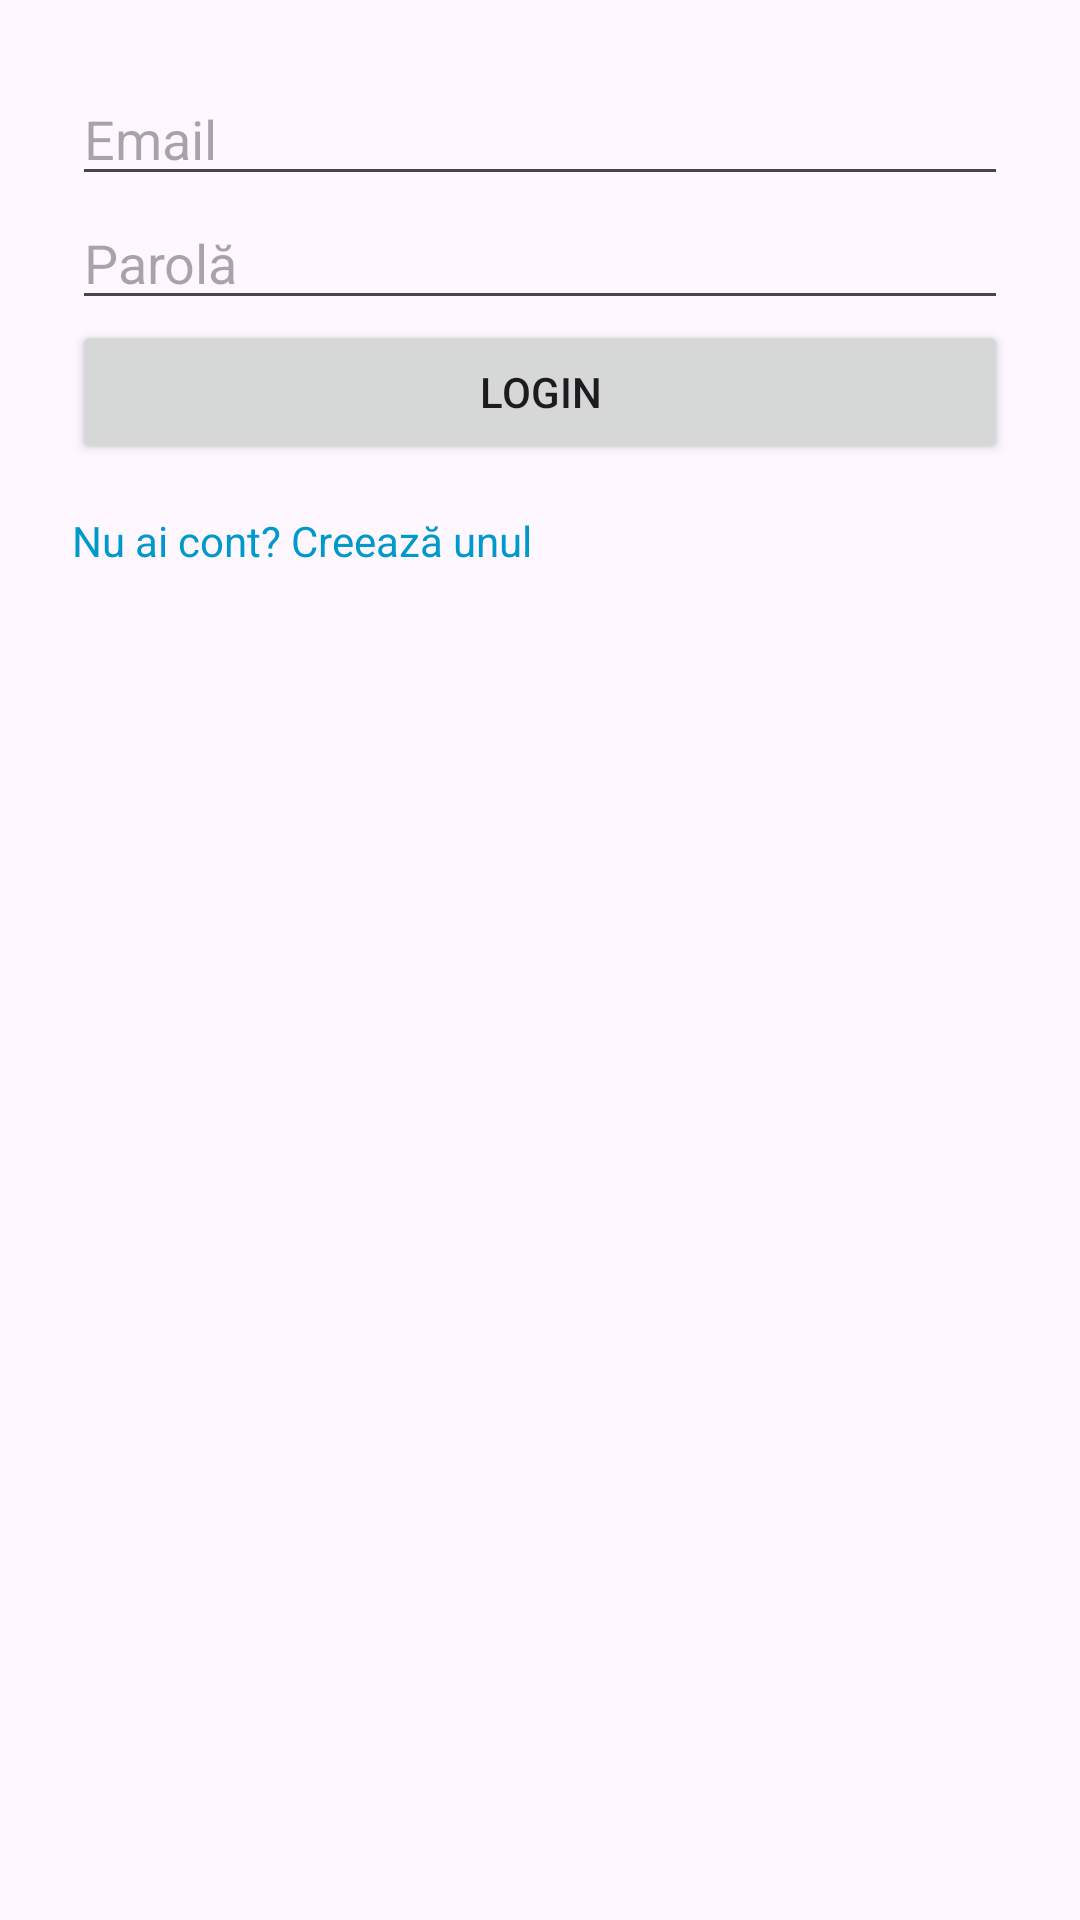

Layout XML and referenced resources for this Android screen:
<!-- AndroidManifest.xml: application theme Theme.CarSharingApp -->
<!-- res/layout/activity_login.xml -->
<?xml version="1.0" encoding="utf-8"?>
<LinearLayout xmlns:android="http://schemas.android.com/apk/res/android"
    xmlns:app="http://schemas.android.com/apk/res-auto"
    xmlns:tools="http://schemas.android.com/tools"
    android:id="@+id/main"
    android:layout_width="match_parent"
    android:layout_height="match_parent"
    android:padding="24dp"
    android:orientation="vertical"
    android:layout_gravity="center"
    tools:context=".LoginActivity">

    <EditText
        android:id="@+id/etEmail"
        android:layout_width="match_parent"
        android:layout_height="wrap_content"
        android:hint="Email"
        android:inputType="textEmailAddress" />

    <EditText
        android:id="@+id/etPassword"
        android:layout_width="match_parent"
        android:layout_height="wrap_content"
        android:hint="Parolă"
        android:inputType="textPassword" />

    <Button
        android:id="@+id/btnLogin"
        android:layout_width="match_parent"
        android:layout_height="wrap_content"
        android:text="Login" />

    <TextView
        android:id="@+id/tvRegisterRedirect"
        android:layout_width="wrap_content"
        android:layout_height="wrap_content"
        android:text="Nu ai cont? Creează unul"
        android:textColor="@android:color/holo_blue_dark"
        android:paddingTop="16dp"
        android:clickable="true"
        android:focusable="true" />

</LinearLayout>
<!-- resources referenced by this layout -->
<resources>
  <style name="Theme.CarSharingApp" parent="Base.Theme.CarSharingApp" />
  <style name="Base.Theme.CarSharingApp" parent="Theme.Material3.DayNight.NoActionBar">
          
          
      </style>
</resources>
